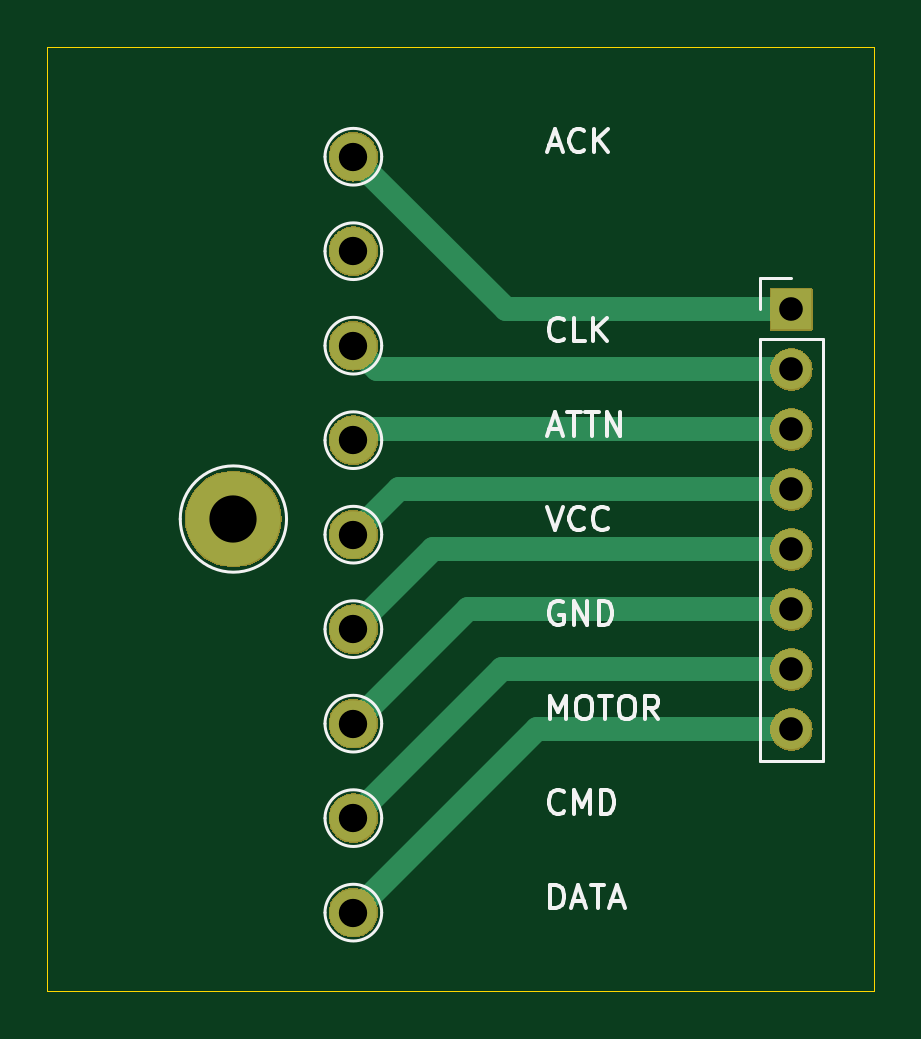
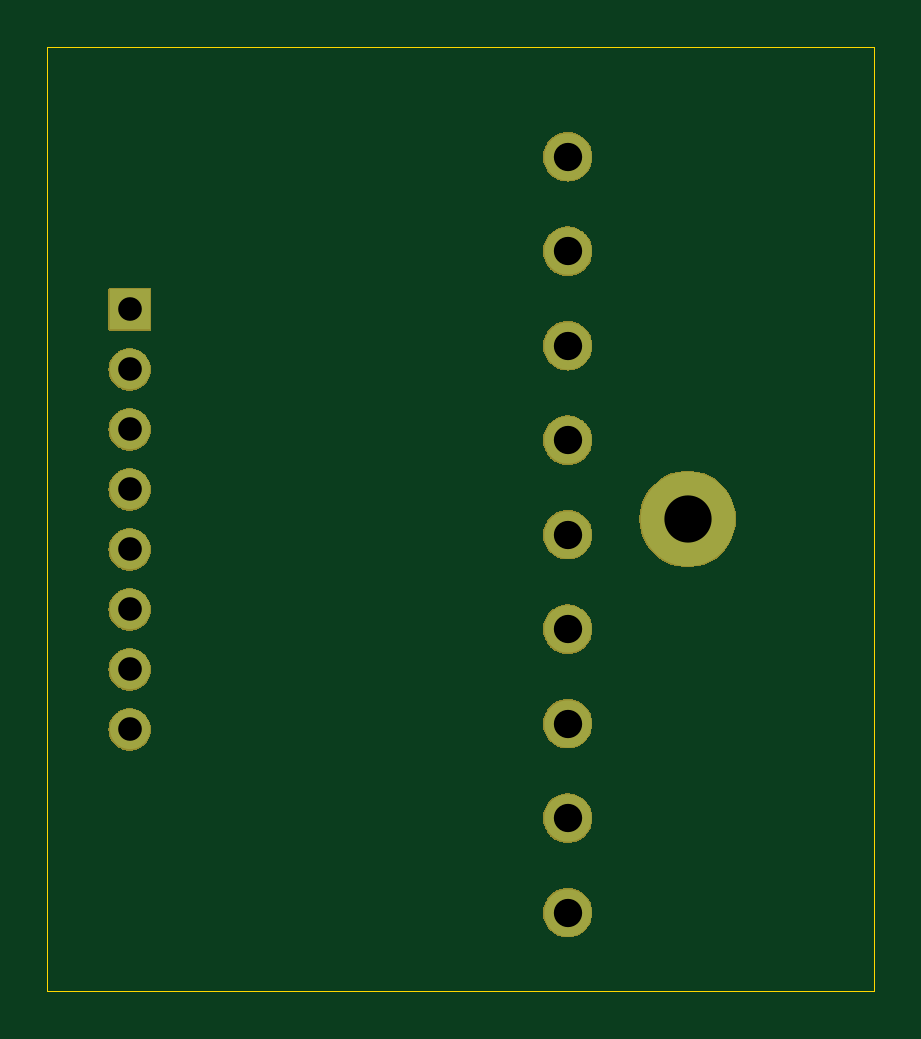
Circuit board: 9 layer files. Board 35.0 x 40.0 mm.
- bottom_copper: Playstation 2 breakout-B_Cu.gbr (1274 bytes)
- bottom_mask: Playstation 2 breakout-B_Mask.gbr (52676 bytes)
- bottom_silk: Playstation 2 breakout-B_Silkscreen.gbr (502 bytes)
- outline: Playstation 2 breakout-Edge_Cuts.gbr (664 bytes)
- top_copper: Playstation 2 breakout-F_Cu.gbr (2145 bytes)
- top_mask: Playstation 2 breakout-F_Mask.gbr (52676 bytes)
- top_silk: Playstation 2 breakout-F_Silkscreen.gbr (13060 bytes)
- drill: Playstation 2 breakout-NPTH.drl (265 bytes)
- drill: Playstation 2 breakout-PTH.drl (720 bytes)

=== bottom_copper: Playstation 2 breakout-B_Cu.gbr ===
G04 #@! TF.GenerationSoftware,KiCad,Pcbnew,8.0.2*
G04 #@! TF.CreationDate,2024-05-26T13:34:17+02:00*
G04 #@! TF.ProjectId,Playstation 2 breakout,506c6179-7374-4617-9469-6f6e20322062,rev?*
G04 #@! TF.SameCoordinates,Original*
G04 #@! TF.FileFunction,Copper,L2,Bot*
G04 #@! TF.FilePolarity,Positive*
%FSLAX46Y46*%
G04 Gerber Fmt 4.6, Leading zero omitted, Abs format (unit mm)*
G04 Created by KiCad (PCBNEW 8.0.2) date 2024-05-26 13:34:17*
%MOMM*%
%LPD*%
G01*
G04 APERTURE LIST*
G04 #@! TA.AperFunction,ComponentPad*
%ADD10C,2.000000*%
G04 #@! TD*
G04 #@! TA.AperFunction,ComponentPad*
%ADD11C,4.000000*%
G04 #@! TD*
G04 #@! TA.AperFunction,ComponentPad*
%ADD12R,1.700000X1.700000*%
G04 #@! TD*
G04 #@! TA.AperFunction,ComponentPad*
%ADD13O,1.700000X1.700000*%
G04 #@! TD*
G04 APERTURE END LIST*
D10*
X156462000Y-78129625D03*
X156462000Y-94129625D03*
X156462000Y-98129625D03*
X156462000Y-90129625D03*
X156462000Y-86129625D03*
X156462000Y-66129625D03*
D11*
X151384000Y-81468000D03*
D10*
X156462000Y-70129625D03*
X156462000Y-82129625D03*
X156462000Y-74129625D03*
D12*
X175004000Y-72593000D03*
D13*
X175004000Y-75133000D03*
X175004000Y-77673000D03*
X175004000Y-80213000D03*
X175004000Y-82753000D03*
X175004000Y-85293000D03*
X175004000Y-87833000D03*
X175004000Y-90373000D03*
M02*

=== bottom_mask: Playstation 2 breakout-B_Mask.gbr (52676 bytes, source omitted) ===
=== bottom_silk: Playstation 2 breakout-B_Silkscreen.gbr ===
G04 #@! TF.GenerationSoftware,KiCad,Pcbnew,8.0.2*
G04 #@! TF.CreationDate,2024-05-26T13:34:17+02:00*
G04 #@! TF.ProjectId,Playstation 2 breakout,506c6179-7374-4617-9469-6f6e20322062,rev?*
G04 #@! TF.SameCoordinates,Original*
G04 #@! TF.FileFunction,Legend,Bot*
G04 #@! TF.FilePolarity,Positive*
%FSLAX46Y46*%
G04 Gerber Fmt 4.6, Leading zero omitted, Abs format (unit mm)*
G04 Created by KiCad (PCBNEW 8.0.2) date 2024-05-26 13:34:17*
%MOMM*%
%LPD*%
G01*
G04 APERTURE LIST*
G04 APERTURE END LIST*
M02*

=== outline: Playstation 2 breakout-Edge_Cuts.gbr ===
G04 #@! TF.GenerationSoftware,KiCad,Pcbnew,8.0.2*
G04 #@! TF.CreationDate,2024-05-26T13:34:17+02:00*
G04 #@! TF.ProjectId,Playstation 2 breakout,506c6179-7374-4617-9469-6f6e20322062,rev?*
G04 #@! TF.SameCoordinates,Original*
G04 #@! TF.FileFunction,Profile,NP*
%FSLAX46Y46*%
G04 Gerber Fmt 4.6, Leading zero omitted, Abs format (unit mm)*
G04 Created by KiCad (PCBNEW 8.0.2) date 2024-05-26 13:34:17*
%MOMM*%
%LPD*%
G01*
G04 APERTURE LIST*
G04 #@! TA.AperFunction,Profile*
%ADD10C,0.050000*%
G04 #@! TD*
G04 APERTURE END LIST*
D10*
X143496000Y-61468000D02*
X178496000Y-61468000D01*
X178496000Y-101468000D01*
X143496000Y-101468000D01*
X143496000Y-61468000D01*
M02*

=== top_copper: Playstation 2 breakout-F_Cu.gbr ===
G04 #@! TF.GenerationSoftware,KiCad,Pcbnew,8.0.2*
G04 #@! TF.CreationDate,2024-05-26T13:34:17+02:00*
G04 #@! TF.ProjectId,Playstation 2 breakout,506c6179-7374-4617-9469-6f6e20322062,rev?*
G04 #@! TF.SameCoordinates,Original*
G04 #@! TF.FileFunction,Copper,L1,Top*
G04 #@! TF.FilePolarity,Positive*
%FSLAX46Y46*%
G04 Gerber Fmt 4.6, Leading zero omitted, Abs format (unit mm)*
G04 Created by KiCad (PCBNEW 8.0.2) date 2024-05-26 13:34:17*
%MOMM*%
%LPD*%
G01*
G04 APERTURE LIST*
G04 #@! TA.AperFunction,ComponentPad*
%ADD10C,2.000000*%
G04 #@! TD*
G04 #@! TA.AperFunction,ComponentPad*
%ADD11C,4.000000*%
G04 #@! TD*
G04 #@! TA.AperFunction,ComponentPad*
%ADD12R,1.700000X1.700000*%
G04 #@! TD*
G04 #@! TA.AperFunction,ComponentPad*
%ADD13O,1.700000X1.700000*%
G04 #@! TD*
G04 #@! TA.AperFunction,Conductor*
%ADD14C,1.000000*%
G04 #@! TD*
G04 APERTURE END LIST*
D10*
X156462000Y-78129625D03*
X156462000Y-94129625D03*
X156462000Y-98129625D03*
X156462000Y-90129625D03*
X156462000Y-86129625D03*
X156462000Y-66129625D03*
D11*
X151384000Y-81468000D03*
D10*
X156462000Y-70129625D03*
X156462000Y-82129625D03*
X156462000Y-74129625D03*
D12*
X175004000Y-72593000D03*
D13*
X175004000Y-75133000D03*
X175004000Y-77673000D03*
X175004000Y-80213000D03*
X175004000Y-82753000D03*
X175004000Y-85293000D03*
X175004000Y-87833000D03*
X175004000Y-90373000D03*
D14*
X175004000Y-85293000D02*
X161298625Y-85293000D01*
X175004000Y-80213000D02*
X158378625Y-80213000D01*
X164218625Y-90373000D02*
X156462000Y-98129625D01*
X159838625Y-82753000D02*
X156462000Y-86129625D01*
X175004000Y-72593000D02*
X162925375Y-72593000D01*
X156918625Y-77673000D02*
X156462000Y-78129625D01*
X162925375Y-72593000D02*
X156462000Y-66129625D01*
X157465375Y-75133000D02*
X156462000Y-74129625D01*
X161298625Y-85293000D02*
X156462000Y-90129625D01*
X175004000Y-75133000D02*
X157465375Y-75133000D01*
X175004000Y-87833000D02*
X162758625Y-87833000D01*
X175004000Y-82753000D02*
X159838625Y-82753000D01*
X175004000Y-90373000D02*
X164218625Y-90373000D01*
X175004000Y-77673000D02*
X156918625Y-77673000D01*
X162758625Y-87833000D02*
X156462000Y-94129625D01*
X158378625Y-80213000D02*
X156462000Y-82129625D01*
M02*

=== top_mask: Playstation 2 breakout-F_Mask.gbr (52676 bytes, source omitted) ===
=== top_silk: Playstation 2 breakout-F_Silkscreen.gbr (13060 bytes, source omitted) ===
=== drill: Playstation 2 breakout-NPTH.drl ===
M48
; DRILL file {KiCad 8.0.2} date 2024-05-26T13:34:19+0200
; FORMAT={-:-/ absolute / inch / decimal}
; #@! TF.CreationDate,2024-05-26T13:34:19+02:00
; #@! TF.GenerationSoftware,Kicad,Pcbnew,8.0.2
; #@! TF.FileFunction,NonPlated,1,2,NPTH
FMAT,2
INCH
%
G90
G05
M30

=== drill: Playstation 2 breakout-PTH.drl ===
M48
; DRILL file {KiCad 8.0.2} date 2024-05-26T13:34:19+0200
; FORMAT={-:-/ absolute / inch / decimal}
; #@! TF.CreationDate,2024-05-26T13:34:19+02:00
; #@! TF.GenerationSoftware,Kicad,Pcbnew,8.0.2
; #@! TF.FileFunction,Plated,1,2,PTH
FMAT,2
INCH
; #@! TA.AperFunction,Plated,PTH,ComponentDrill
T1C0.0394
; #@! TA.AperFunction,Plated,PTH,ComponentDrill
T2C0.0472
; #@! TA.AperFunction,Plated,PTH,ComponentDrill
T3C0.0787
%
G90
G05
T1
X6.8899Y-2.858
X6.8899Y-2.958
X6.8899Y-3.058
X6.8899Y-3.158
X6.8899Y-3.258
X6.8899Y-3.358
X6.8899Y-3.458
X6.8899Y-3.558
T2
X6.1599Y-2.6035
X6.1599Y-2.761
X6.1599Y-2.9185
X6.1599Y-3.076
X6.1599Y-3.2334
X6.1599Y-3.3909
X6.1599Y-3.5484
X6.1599Y-3.7059
X6.1599Y-3.8634
T3
X5.96Y-3.2074
M30
